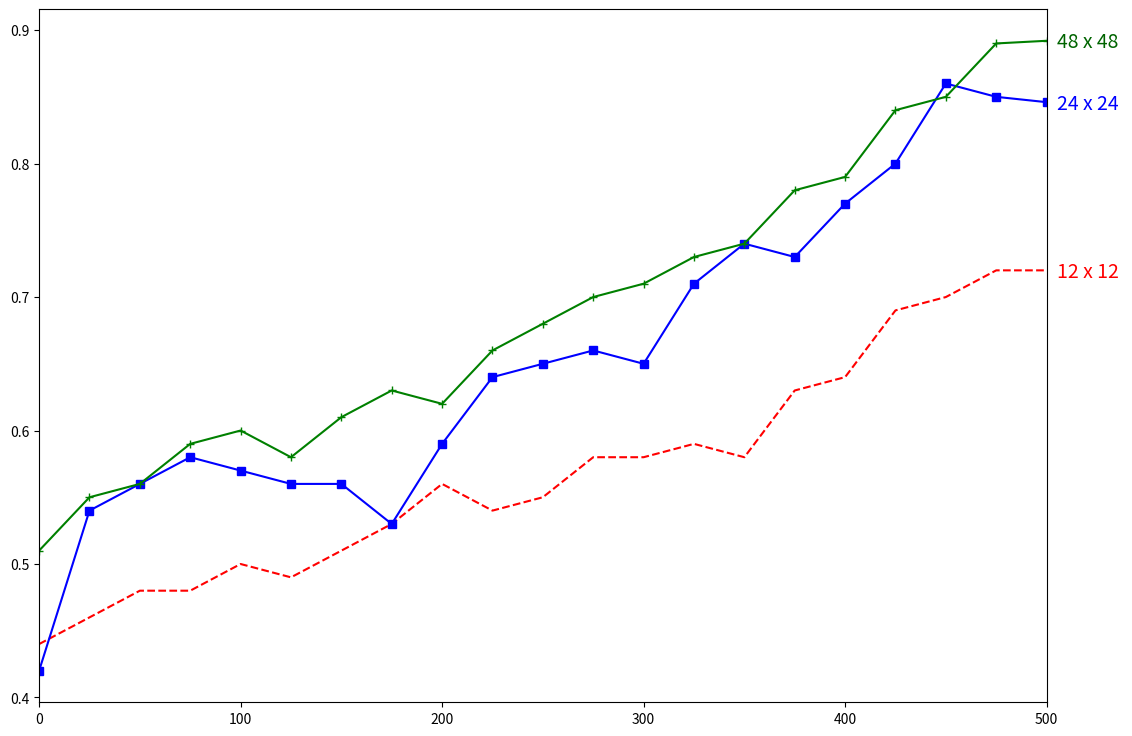

Write the Python code that produced this figure.
#!/usr/bin/env python2
# -*- coding: utf-8 -*-
"""
Created on Fri Apr 26 12:35:55 2019

[redacted]
"""

import pandas as pd
import numpy as np
import matplotlib.pyplot as plt

if __name__ == "__main__":
    
    epochs = [i for i in range(0,525,25)]
    # validation accuracy of progressive models
    acc_1 = [0.44, 0.46, 0.48, 0.48, 0.5, 0.49, 0.51, 0.53, 0.56, 0.54, 0.55, 0.58, 0.58, 0.59, 0.58, 0.63, 0.64, 0.69, 0.70, 0.72, 0.72] # 12 x 12 images
    acc_2 = [0.42, 0.54, 0.56, 0.58, 0.57, 0.56, 0.56, 0.53, 0.59, 0.64, 0.65, 0.66, 0.65, 0.71, 0.74, 0.73, 0.77, 0.80, 0.86, 0.85, 0.846] # 24 x 24 images
    acc_3 = [0.51, 0.55, 0.56, 0.59, 0.60, 0.58, 0.61, 0.63, 0.62, 0.66, 0.68, 0.70, 0.71, 0.73, 0.74, 0.78, 0.79, 0.84, 0.85, 0.89, 0.892] # 48 x 48 images
    acc_list = [acc_1, acc_2, acc_3]
	
    progressive_resizing = ['12 x 12 ','24 x 24 ','48 x 48 ']
    color_sequence = ['#ff0000','#0000ff','#006400']
    fig, ax = plt.subplots(1, 1, figsize=(13, 9))
    ax.get_xaxis().tick_bottom()
    ax.get_yaxis().tick_left()
    ax.set_xlim(0, 500)
	
    plt.plot(epochs, acc_1, 'r--') 
    plt.plot(epochs, acc_2, 'bs')
    plt.plot(epochs, acc_2, 'b') 
    plt.plot(epochs, acc_3, 'g+') 
    plt.plot(epochs, acc_3, 'g')
	
    for i, step in enumerate(progressive_resizing):
        y_pos = acc_list[i][-1] - 0.005
        plt.text(505, y_pos, step, fontsize=14, color=color_sequence[i])
		
    #plt.show()
    plt.savefig('progressive_resizing_val_acc.png', bbox_inches='tight', dpi=400)
	
	